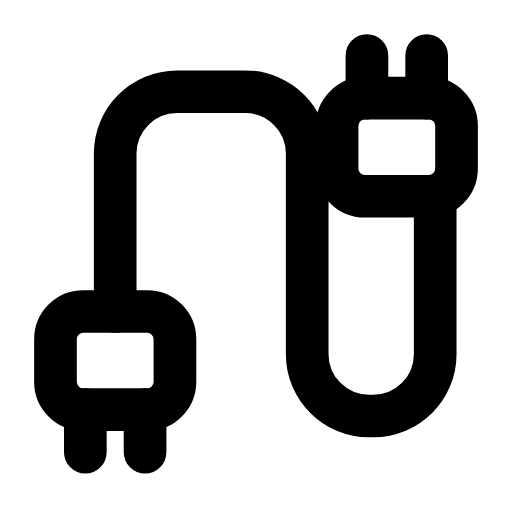
t = 0.00 s
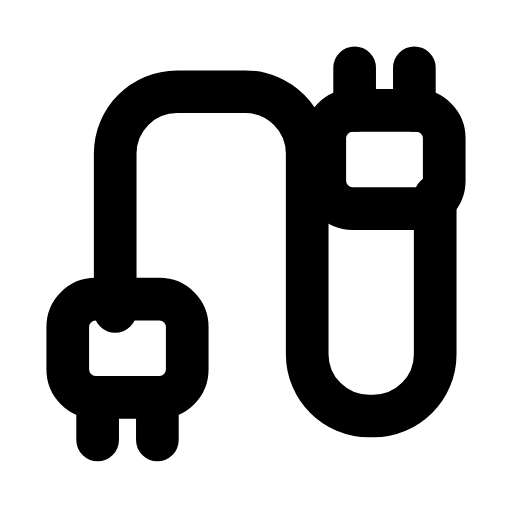
t = 0.28 s
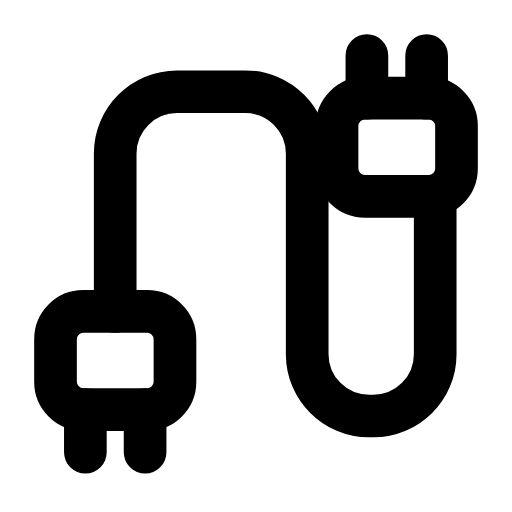
t = 0.56 s
t = 0.83 s: frame unchanged from t = 0.00 s, image omitted
t = 1.12 s: frame unchanged from t = 0.00 s, image omitted
t = 1.42 s: frame unchanged from t = 0.00 s, image omitted

The animated SVG that drew these frames (rendered in a browser with its animation timeline set to each time). Animation: 2 SMIL elements (animateTransform=2); one cycle of 1.70 s, repeats indefinitely.

<svg xmlns="http://www.w3.org/2000/svg" width="24" height="24" viewBox="0 0 24 24" fill="none"><g><animateTransform attributeName="transform" type="translate" values="0 0;0 0;0.7 -0.7;0 0;0 0;0 0;0 0;0.7 -0.7;0 0;0 0;0 0" keyTimes="0;0.135;0.2475;0.36;0.45;0.6;0.66;0.735;0.81;0.9;1" dur="1.7s" repeatCount="indefinite" calcMode="spline" keySplines="0.16 1 0.3 1;0.16 1 0.3 1;0.16 1 0.3 1;0.16 1 0.3 1;0.16 1 0.3 1;0.16 1 0.3 1;0.16 1 0.3 1;0.16 1 0.3 1;0.16 1 0.3 1;0.16 1 0.3 1"/><rect stroke="currentColor" stroke-width="2" stroke-linecap="round" stroke-linejoin="round" fill="none" x="2.6" y="14.6" width="5.6" height="4.6" rx="1.3"></rect><path stroke="currentColor" stroke-width="2" stroke-linecap="round" stroke-linejoin="round" fill="none" d="M4 19.2L4 21.2M6.8 19.2L6.8 21.2"></path></g><g><animateTransform attributeName="transform" type="translate" values="0 0;0 0;-0.7 0.7;0 0;0 0;0 0;0 0;-0.7 0.7;0 0;0 0;0 0" keyTimes="0;0.135;0.2475;0.36;0.45;0.6;0.66;0.735;0.81;0.9;1" dur="1.7s" repeatCount="indefinite" calcMode="spline" keySplines="0.16 1 0.3 1;0.16 1 0.3 1;0.16 1 0.3 1;0.16 1 0.3 1;0.16 1 0.3 1;0.16 1 0.3 1;0.16 1 0.3 1;0.16 1 0.3 1;0.16 1 0.3 1;0.16 1 0.3 1"/><rect stroke="currentColor" stroke-width="2" stroke-linecap="round" stroke-linejoin="round" fill="none" x="15.8" y="4.6" width="5.6" height="4.6" rx="1.3"></rect><path stroke="currentColor" stroke-width="2" stroke-linecap="round" stroke-linejoin="round" fill="none" d="M17.2 4.6L17.2 2.6M20 4.6L20 2.6"></path></g><path stroke="currentColor" stroke-width="2" stroke-linecap="round" stroke-linejoin="round" fill="none" d="M5.4 14.6L5.4 7.2C5.4 5.6 6.7 4.3 8.3 4.3L11.5 4.3C13.1 4.3 14.4 5.6 14.4 7.2L14.4 16.6C14.4 18.2 15.7 19.5 17.3 19.5L17.5 19.5C19.1 19.5 20.4 18.2 20.4 16.6L20.4 9.2"></path></svg>
